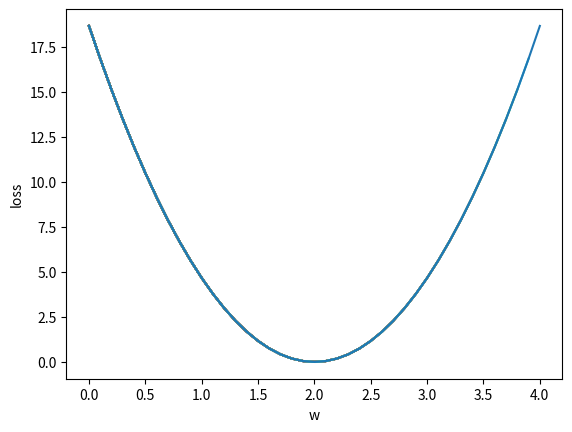

Recreate this plot in Python.
import numpy as np
import matplotlib.pyplot as plt

#prepare the train set
x_data = [1.0,2.0,3.0]
y_data = [2.0,4.0,6.0]

#define the model
def forward(x):   #forward前馈
    return x * w   #forward(x)就等于x * w

#定义损失函数
def loss(x,y):
    y_pred = forward(x)
    return (y_pred-y)*(y_pred-y)  #这个就相当于损失函数公式loss= (y_pred-y)的平方， 也=(x * w -y)的平方

w_list= []
mse_list = []  #需要把一些权重和损失值保存到列表里，所以要先准备两个空列表

for w in np.arange(0.0,4.1,0.1):  #w取一个范围，是0-4，间隔为0.1
    print("w=",w)
    l_sum = 0
    for x_val,y_val in zip(x_data,y_data):#b表示把x_data,y_data里的数据拿出来用zip拼成这次我们要的x值和y值
        y_pred_val = forward(x_val)
        loss_val = loss(x_val,y_val)
        l_sum += loss_val
        print('/t',x_val,y_val,y_pred_val,loss_val)
    print('MSE=',l_sum/3)
    w_list.append(w)
    mse_list.append(l_sum/3)

    #绘制图形
    plt.plot(w_list,mse_list)
    plt.ylabel('loss')  #表示图上y轴的标签
    plt.xlabel('w')    #表示图上x轴的标签
    plt.show()